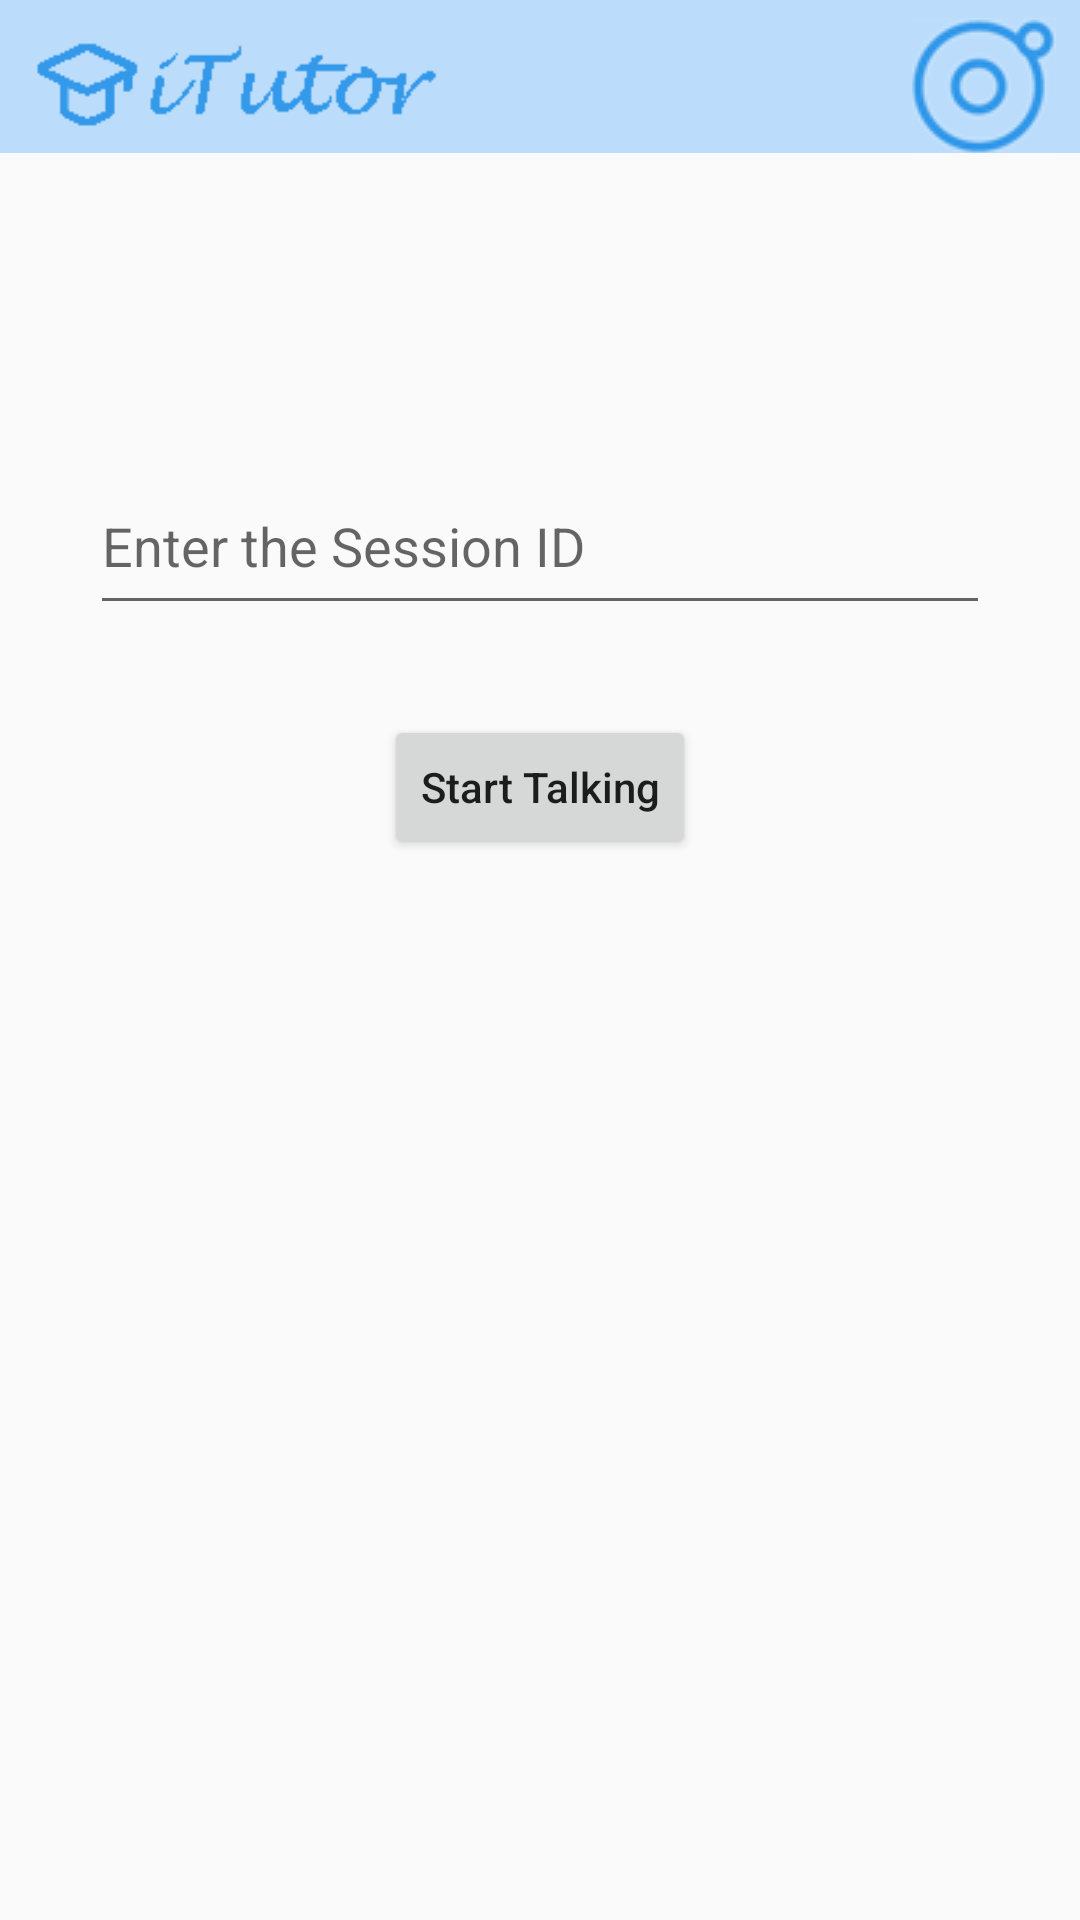

The Android layout XML behind this screen, and the referenced resources:
<!-- AndroidManifest.xml: application theme Theme.AppCompat.Light.NoActionBar -->
<!-- res/layout/activity_main.xml -->
<?xml version="1.0" encoding="utf-8"?>
<LinearLayout
    xmlns:android="http://schemas.android.com/apk/res/android"
    xmlns:app="http://schemas.android.com/apk/res-auto"
    xmlns:tools="http://schemas.android.com/tools"
    android:id="@+id/container"
    android:layout_width="match_parent"
    android:layout_height="match_parent"
    android:orientation="vertical"
    tools:context="com.zego.videotalk.MainActivity">

    <android.support.constraint.ConstraintLayout
        android:layout_width="match_parent"
        android:layout_height="wrap_content"
        android:orientation="horizontal">

        <TextView
            android:id="@+id/textView"
            android:layout_width="match_parent"
            android:layout_height="51dp"
            android:background="#BBDDFB"
            app:layout_constraintEnd_toEndOf="parent"
            app:layout_constraintHorizontal_bias="0.47"
            app:layout_constraintStart_toStartOf="parent"
            app:layout_constraintTop_toTopOf="parent" />

        <ImageButton
            android:id="@+id/imageButton5"
            android:layout_width="48dp"
            android:layout_height="45dp"
            android:layout_marginEnd="8dp"
            android:layout_marginLeft="8dp"
            android:layout_marginRight="8dp"
            android:layout_marginStart="8dp"
            android:layout_marginTop="8dp"
            android:onClick="jump"
            app:layout_constraintBottom_toBottomOf="@+id/textView"
            app:layout_constraintEnd_toEndOf="@+id/textView"
            app:layout_constraintHorizontal_bias="1.0"
            app:layout_constraintStart_toStartOf="@+id/textView"
            app:layout_constraintTop_toTopOf="@+id/textView"
            app:layout_constraintVertical_bias="1.0"
            app:srcCompat="@drawable/stu" />

        <ImageView
            android:id="@+id/imageView7"
            android:layout_width="144dp"
            android:layout_height="52dp"
            android:layout_marginBottom="8dp"
            android:layout_marginEnd="8dp"
            android:layout_marginLeft="8dp"
            android:layout_marginRight="8dp"
            android:layout_marginStart="8dp"
            android:layout_marginTop="8dp"
            app:layout_constraintBottom_toBottomOf="@+id/textView"
            app:layout_constraintEnd_toEndOf="@+id/imageButton5"
            app:layout_constraintHorizontal_bias="0.0"
            app:layout_constraintStart_toStartOf="parent"
            app:layout_constraintTop_toTopOf="@+id/textView"
            app:layout_constraintVertical_bias="0.47"
            app:srcCompat="@drawable/stydu" />

    </android.support.constraint.ConstraintLayout>

    <EditText
        android:id="@+id/sessionid_edittext"
        android:layout_width="300dp"
        android:layout_height="56dp"
        android:layout_gravity="center_horizontal"
        android:layout_marginTop="100dp"
        android:hint="@string/vt_hint_input_session_id" />

    <Button
        android:id="@+id/start_button"
        android:layout_width="wrap_content"
        android:layout_height="wrap_content"
        android:layout_gravity="center_horizontal"
        android:layout_marginTop="30dp"
        android:textAllCaps="false"
        android:text="@string/vt_btn_start_session"/>

</LinearLayout>
<!-- resources referenced by this layout -->
<resources>
  <!-- drawable stu: png bitmap (drawable, 5873 bytes) -->
  <!-- drawable stydu: png bitmap (drawable, 3971 bytes) -->
  <string name="vt_btn_start_session">Start Talking</string>
  <string name="vt_hint_input_session_id">Enter the Session ID</string>
</resources>
